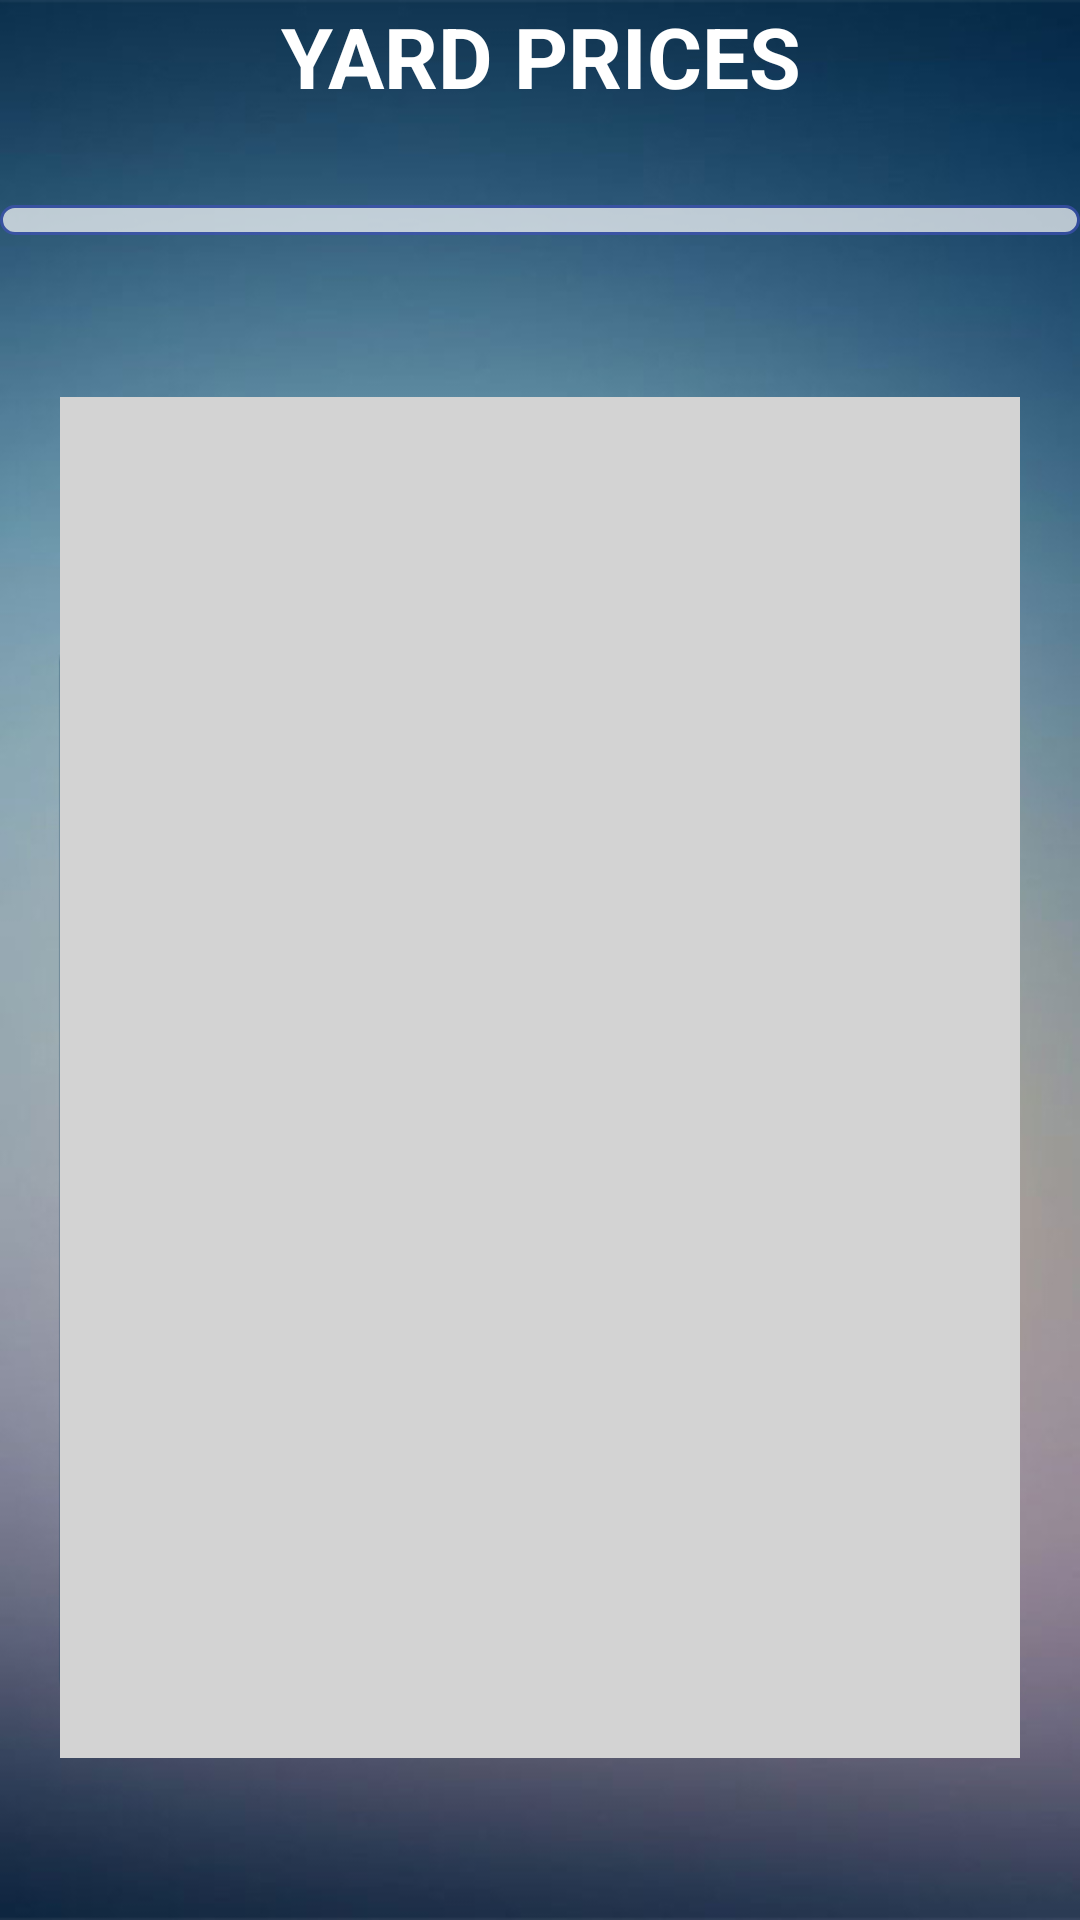

Write the Android layout XML for this screen, with the resource values it uses.
<!-- AndroidManifest.xml: application theme AppTheme -->
<!-- res/layout/activity_yardprice.xml -->
<?xml version="1.0" encoding="utf-8"?>
<RelativeLayout xmlns:android="http://schemas.android.com/apk/res/android"
    xmlns:app="http://schemas.android.com/apk/res-auto"
    xmlns:tools="http://schemas.android.com/tools"
    android:layout_width="match_parent"
    android:layout_height="match_parent"
   android:background="@drawable/bgq"
    tools:context="com.example.swapnil.ruralapp.Yardprice">

    <TextView
        android:id="@+id/textView7"
        android:layout_width="wrap_content"
        android:layout_height="wrap_content"
        android:gravity="center_horizontal"

        android:text="YARD PRICES"
        android:textColor="@color/white"
        android:textStyle="bold|normal"
        android:textSize="28dp"
        android:layout_alignParentTop="true"
        android:layout_alignParentStart="true"
        android:layout_alignParentEnd="true"
        />

    <Spinner

        android:id="@+id/spinner5"
        android:background="@drawable/spinner_styles"
        android:padding="5dp"
        style="spinner_style"
        android:alpha=".7"
        android:layout_gravity="center"
        android:prompt="@string/spinner_title"
        android:layout_width="match_parent"
        android:layout_height="wrap_content"
        android:layout_alignParentStart="true"
        android:layout_below="@+id/textView7"
        android:layout_marginTop="31dp" />

    <TextView
        android:id="@+id/textView8"
        android:layout_width="wrap_content"
        android:layout_height="321dp"
        android:layout_below="@+id/spinner5"
        android:layout_marginTop="54dp"
        android:layout_marginLeft="20dp"
        android:layout_marginRight="20dp"
        android:layout_marginBottom="54dp"
        android:textSize="23dp"
        android:textStyle="normal"
        android:background="@color/lightgrey"
        android:textColorHighlight="@color/white"
        android:layout_alignParentBottom="true"
        android:layout_alignParentStart="true"
        android:layout_alignParentEnd="true" />

</RelativeLayout>
<!-- resources referenced by this layout -->
<resources>
  <color name="lightgrey">#d3d3d3</color>
  <color name="white">#ffffff</color>
  <!-- drawable bgq: jpg bitmap (drawable, 102372 bytes) -->
  <!-- drawable spinner_styles (drawable) -->
  <?xml version="1.0" encoding="utf-8"?>
  <shape xmlns:android="http://schemas.android.com/apk/res/android"
      >
      <solid android:color="@color/white" />
  
      <corners android:radius="10dp"
          ></corners>
      <stroke
          android:width="1dp"
          android:color="@color/colorPrimary"/>
  </shape>
  <string name="spinner_title">Select Category</string>
  <style name="AppTheme" parent="Theme.AppCompat.Light.NoActionBar">
          
          <item name="colorPrimary">@color/colorPrimary</item>
          <item name="colorPrimaryDark">@color/colorPrimaryDark</item>
          <item name="colorAccent">@color/colorAccent</item>
      </style>
  <color name="colorPrimary">#3F51B5</color>
  <color name="colorPrimaryDark">#303F9F</color>
  <color name="colorAccent">#FF4081</color>
</resources>
